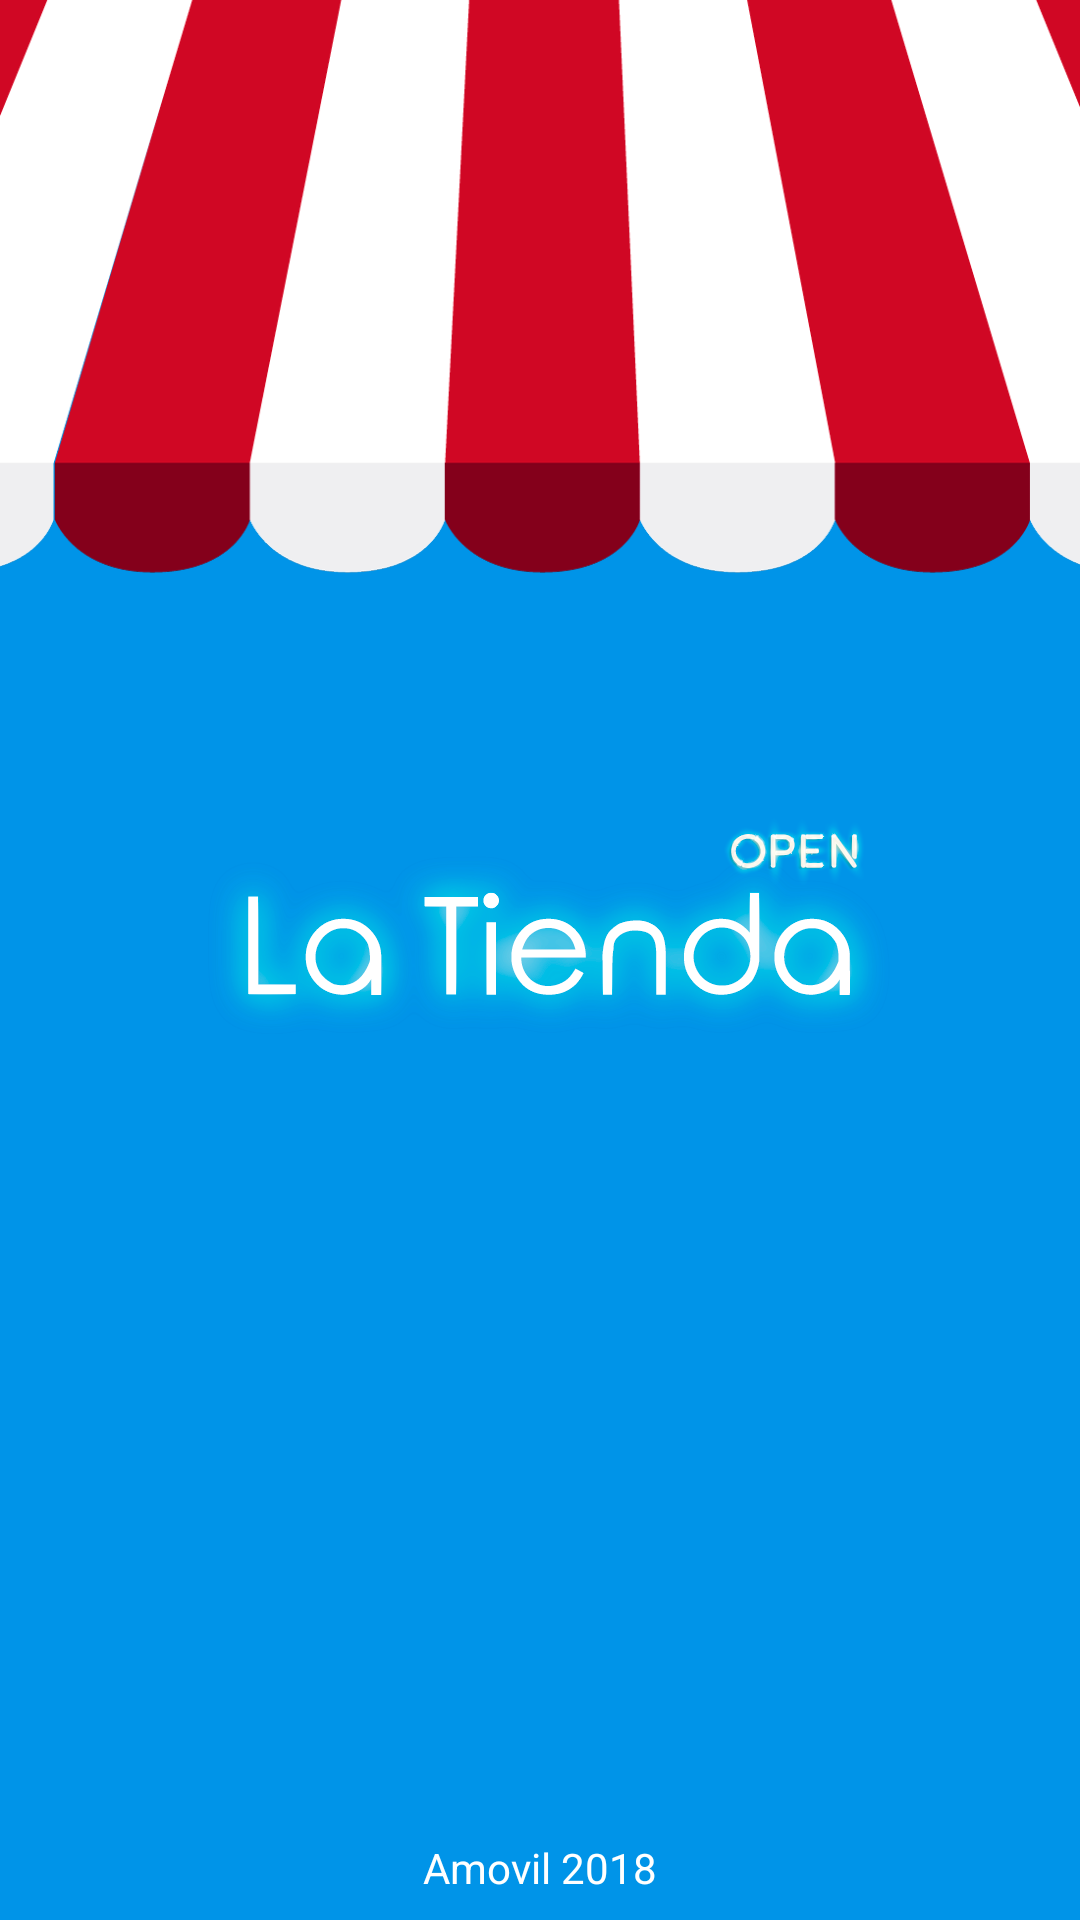

Android layout source for this screen:
<!-- AndroidManifest.xml: application theme AppTheme -->
<!-- res/layout/activity_splash_screen.xml -->
<?xml version="1.0" encoding="utf-8"?>
<android.support.constraint.ConstraintLayout xmlns:android="http://schemas.android.com/apk/res/android"
    xmlns:app="http://schemas.android.com/apk/res-auto"
    xmlns:tools="http://schemas.android.com/tools"
    android:layout_width="match_parent"
    android:layout_height="match_parent"
    android:background="@color/colorPrimary"
    tools:context="com.amovil.latienda.actividades.SplashScreen">

    <ImageView
        android:id="@+id/imageView2"
        android:layout_width="0dp"
        android:layout_height="wrap_content"
        android:scaleType="fitXY"
        app:layout_constraintEnd_toEndOf="parent"
        app:layout_constraintStart_toStartOf="parent"
        app:layout_constraintTop_toTopOf="parent"
        app:srcCompat="@mipmap/carpa_pantalla_1" />

    <ImageView
        android:id="@+id/imageView3"
        android:layout_width="wrap_content"
        android:layout_height="0dp"
        app:layout_constraintEnd_toEndOf="parent"
        app:layout_constraintHorizontal_bias="0.503"
        app:layout_constraintStart_toStartOf="parent"
        app:layout_constraintTop_toBottomOf="@+id/imageView2"
        app:srcCompat="@mipmap/letrero_pantalla_1" />

    <TextView
        android:id="@+id/copyrightText"
        android:layout_width="wrap_content"
        android:layout_height="wrap_content"
        android:layout_marginBottom="8dp"
        android:layout_marginEnd="8dp"
        android:layout_marginStart="8dp"
        android:text="@string/copyrighttext"
        android:textColor="@color/colorAccent"
        app:layout_constraintBottom_toBottomOf="parent"
        app:layout_constraintEnd_toEndOf="parent"
        app:layout_constraintStart_toStartOf="parent" />

</android.support.constraint.ConstraintLayout>
<!-- resources referenced by this layout -->
<resources>
  <color name="colorAccent">#ffffff</color>
  <color name="colorPrimary">#0094e8</color>
  <!-- mipmap carpa_pantalla_1: png bitmap (mipmap-hdpi, 15079 bytes) -->
  <!-- mipmap letrero_pantalla_1: png bitmap (mipmap-hdpi, 22540 bytes) -->
  <string name="copyrighttext">Amovil 2018</string>
  <style name="AppTheme" parent="Theme.AppCompat.Light.DarkActionBar">
          
          <item name="colorPrimary">@color/colorPrimary</item>
          <item name="colorPrimaryDark">@color/colorPrimaryDark</item>
          <item name="colorAccent">@color/colorAccent</item>
          <item name="colorControlNormal">@color/colorAccent</item>
          <item name="colorControlActivated">@color/colorAccent</item>
          <item name="colorControlHighlight">@color/colorAccent</item>
          
          <item name="android:windowContentOverlay">@null</item>
      </style>
  <color name="colorPrimaryDark">#0094E8</color>
</resources>
